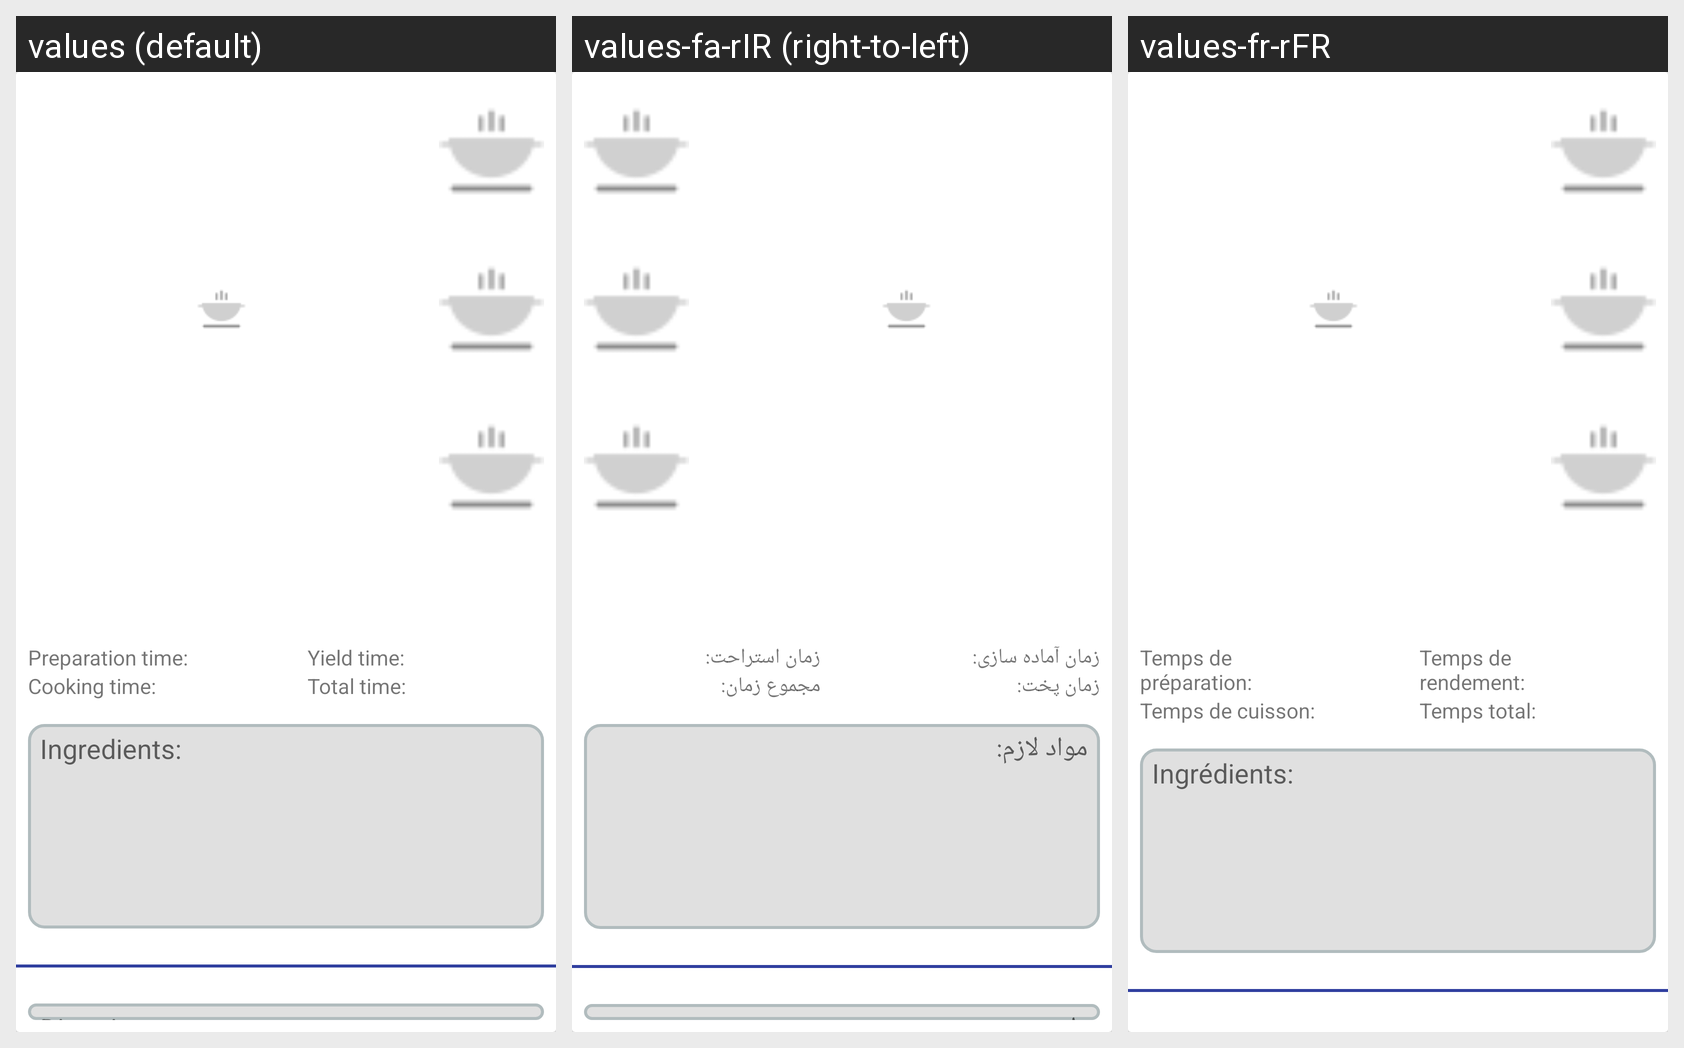

For this localized Android screen grid, give each drawn string resource with its value in every locale shown.
Android screen res/layout/online_recipe_list_item.xml rendered under 3 locales, left to right: values (default), values-fa-rIR (right-to-left), values-fr-rFR. Device: Nexus 5 (rendered at 1080×1920; each locale shown at half size, 540×960, under a caption strip naming it); theme Theme.Bacon.
Strings drawn on this screen, with the default value and each locale's value (text and hints the layout hard-codes, and strings that could not be matched under every locale, appear in the picture but are not listed):

prep_time_txt
  values: Preparation time:
  values-fa-rIR: زمان آماده سازی:
  values-fr-rFR: Temps de préparation:

yeild_time_tv_single
  values: Yield time:
  values-fa-rIR: زمان استراحت:
  values-fr-rFR: Temps de rendement:

cook_time_tv
  values: Cooking time:
  values-fa-rIR: زمان پخت:
  values-fr-rFR: Temps de cuisson:

total_time_tv
  values: Total time:
  values-fa-rIR: مجموع زمان:
  values-fr-rFR: Temps total:

ingredient_tv
  values: Ingredients:
  values-fa-rIR: مواد لازم:
  values-fr-rFR: Ingrédients:
